Image classification data set "dataset_oiseaux" (Yannickthomas0602/Yolo_projet_etude on GitHub). Class labels (4): balbuzard, cormoran, heron, mouette goeland.

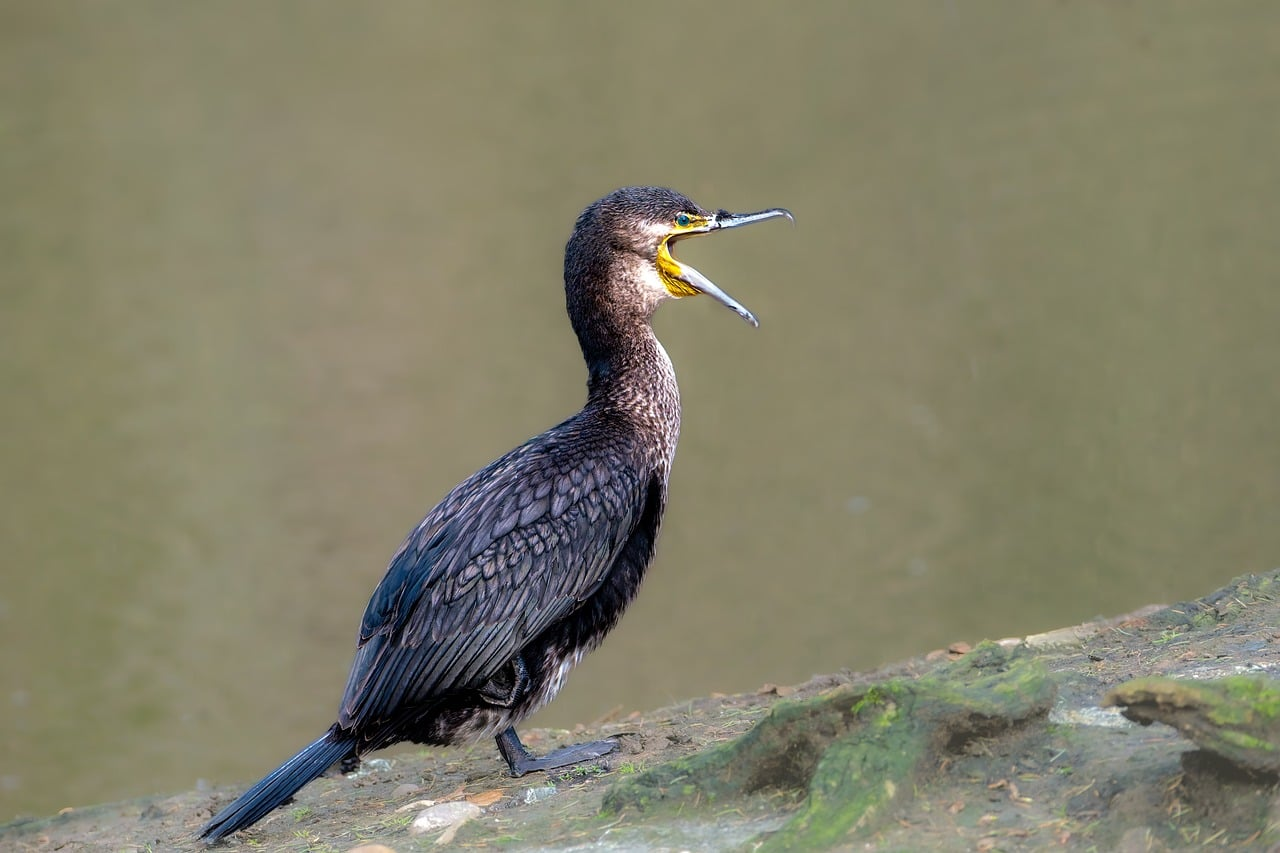
Label: cormoran

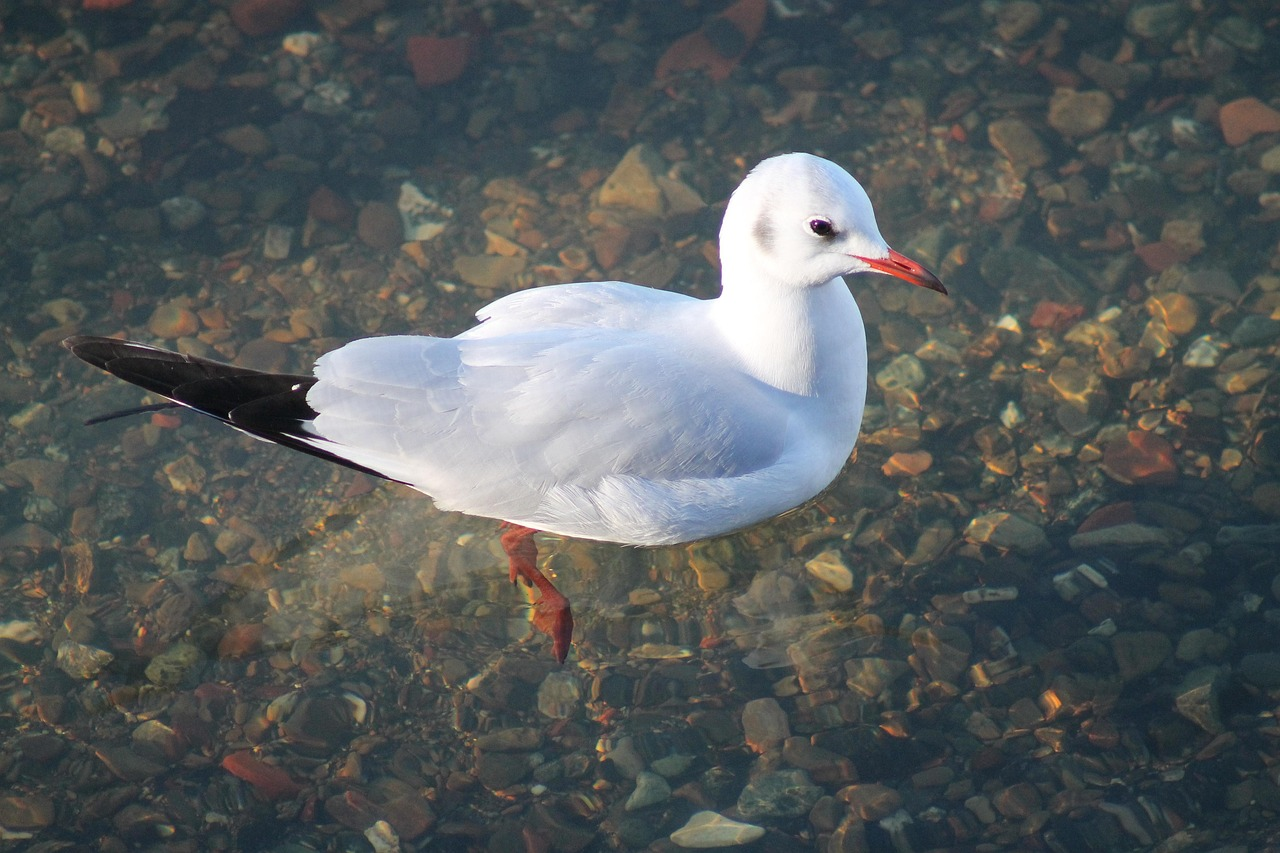
Label: mouette goeland

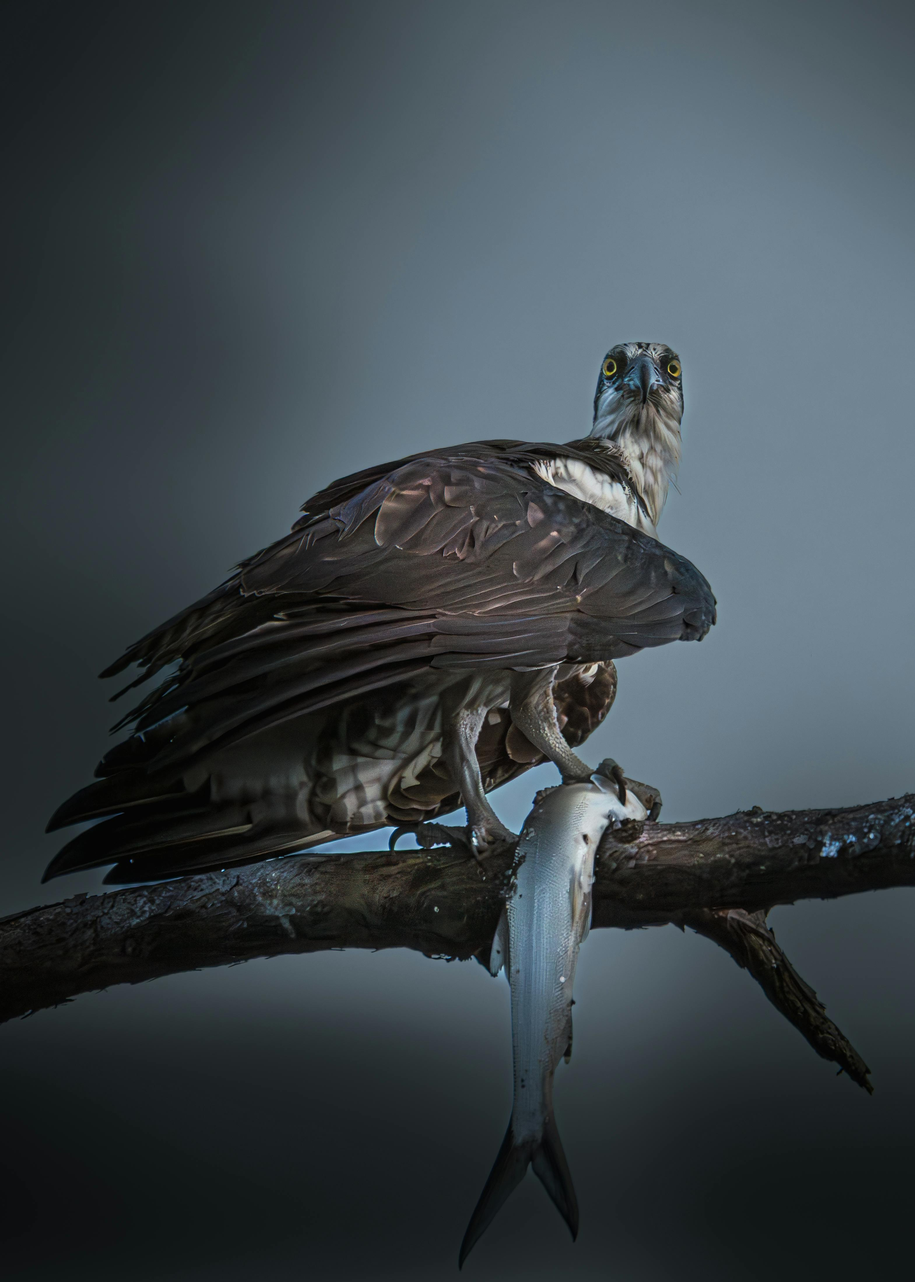
Label: balbuzard

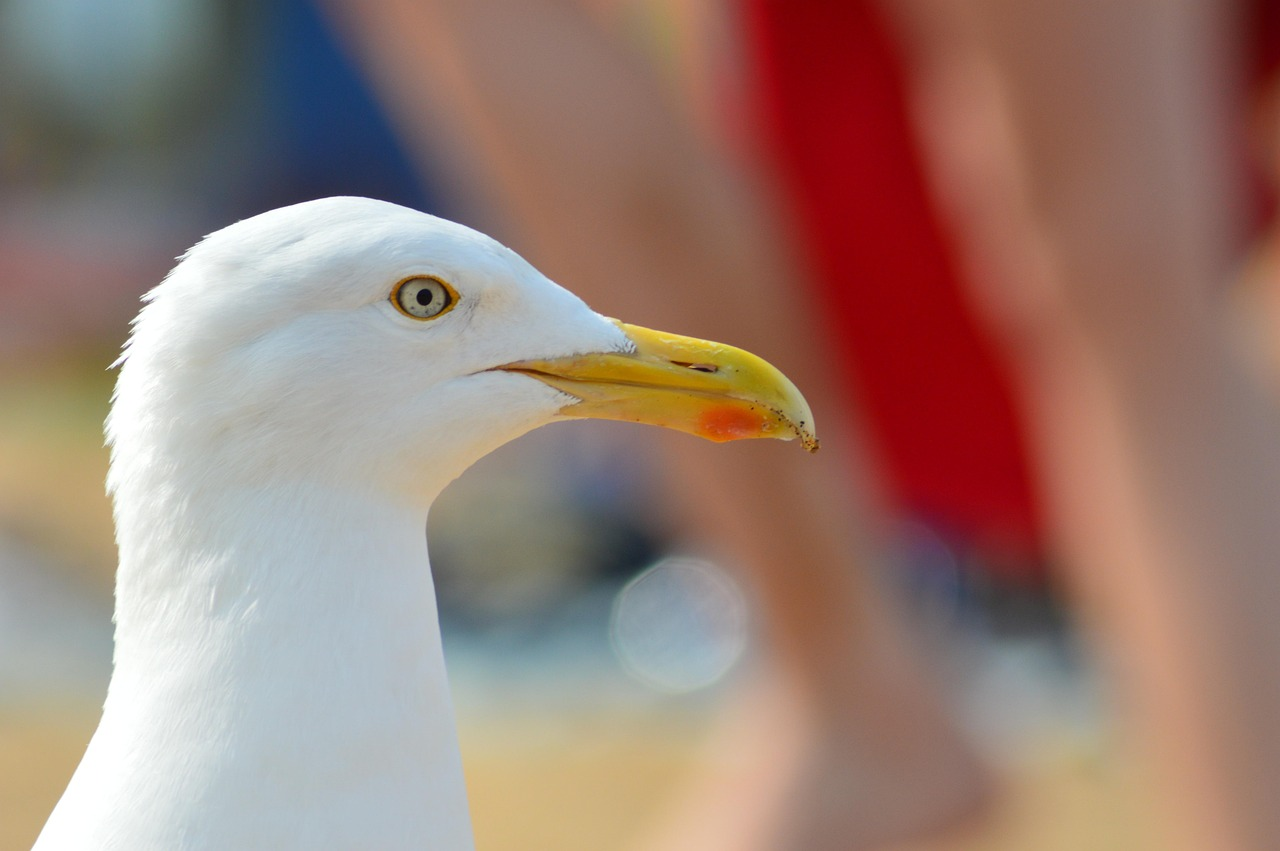
Label: mouette goeland

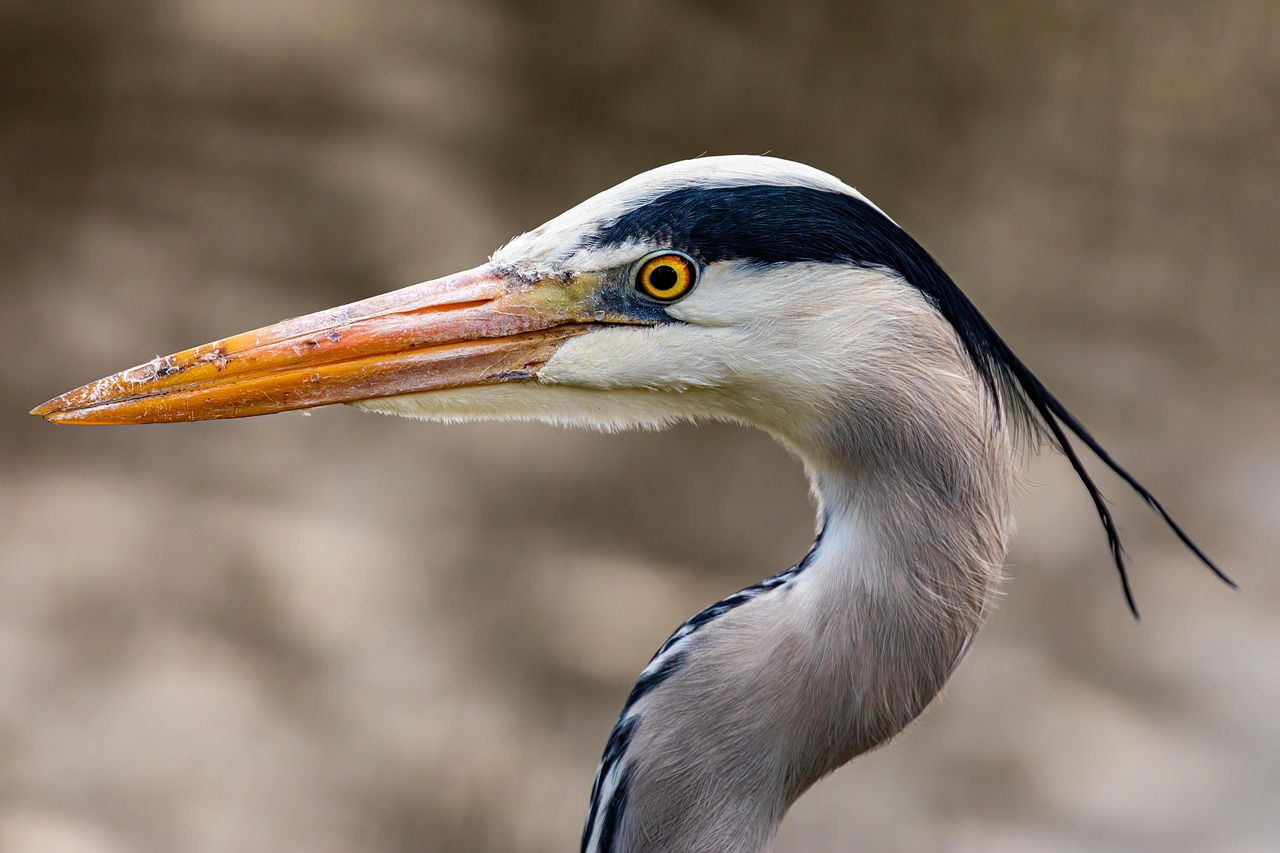
Label: heron

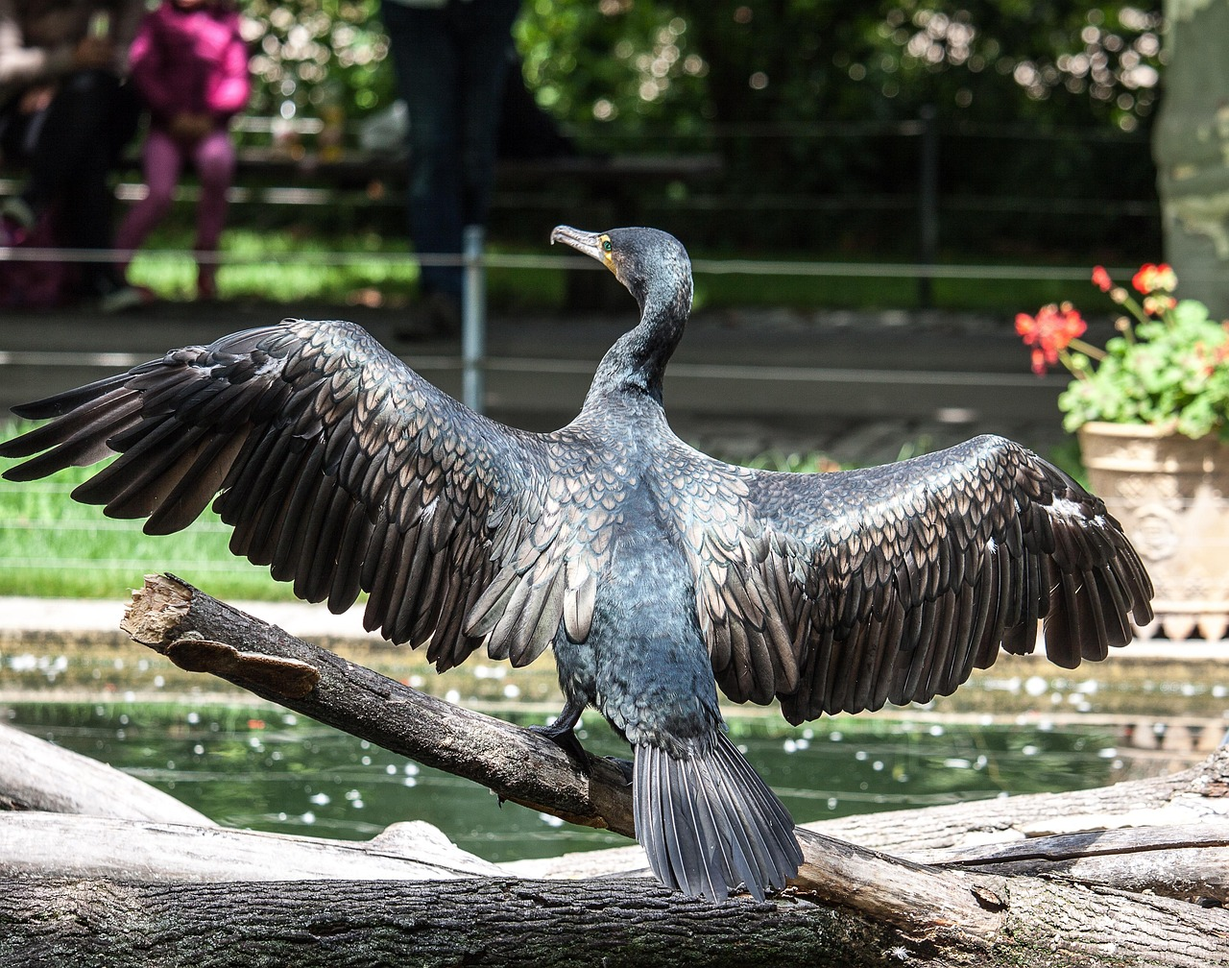
Label: cormoran
